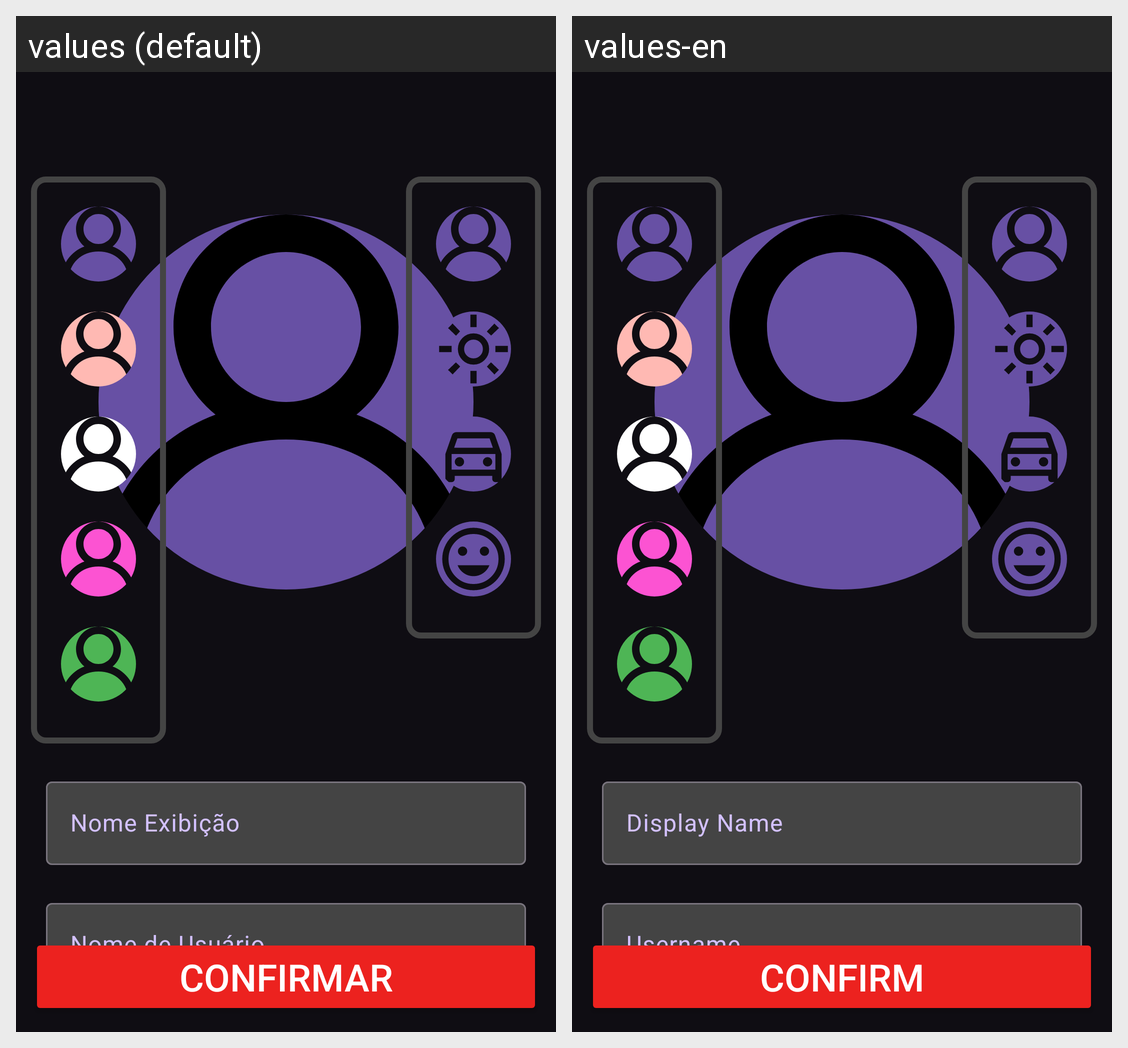

Strings drawn on this Android screen and how each of the app's shown locales translates them:
Android screen res/layout/nuc_editar_perfil_ac.xml rendered under 2 locales, left to right: values (default), values-en. Device: Nexus 5 (rendered at 1080×1920; each locale shown at half size, 540×960, under a caption strip naming it); theme Theme.Brash.
Strings drawn on this screen, with the default value and each locale's value (text and hints the layout hard-codes, and strings that could not be matched under every locale, appear in the picture but are not listed):

nuc_nome_de_exibicao
  values: Nome Exibição
  values-en: Display Name

nuc_nome_de_usuario
  values: Nome de Usuário
  values-en: Username

confirmar
  values: Confirmar
  values-en: Confirm
